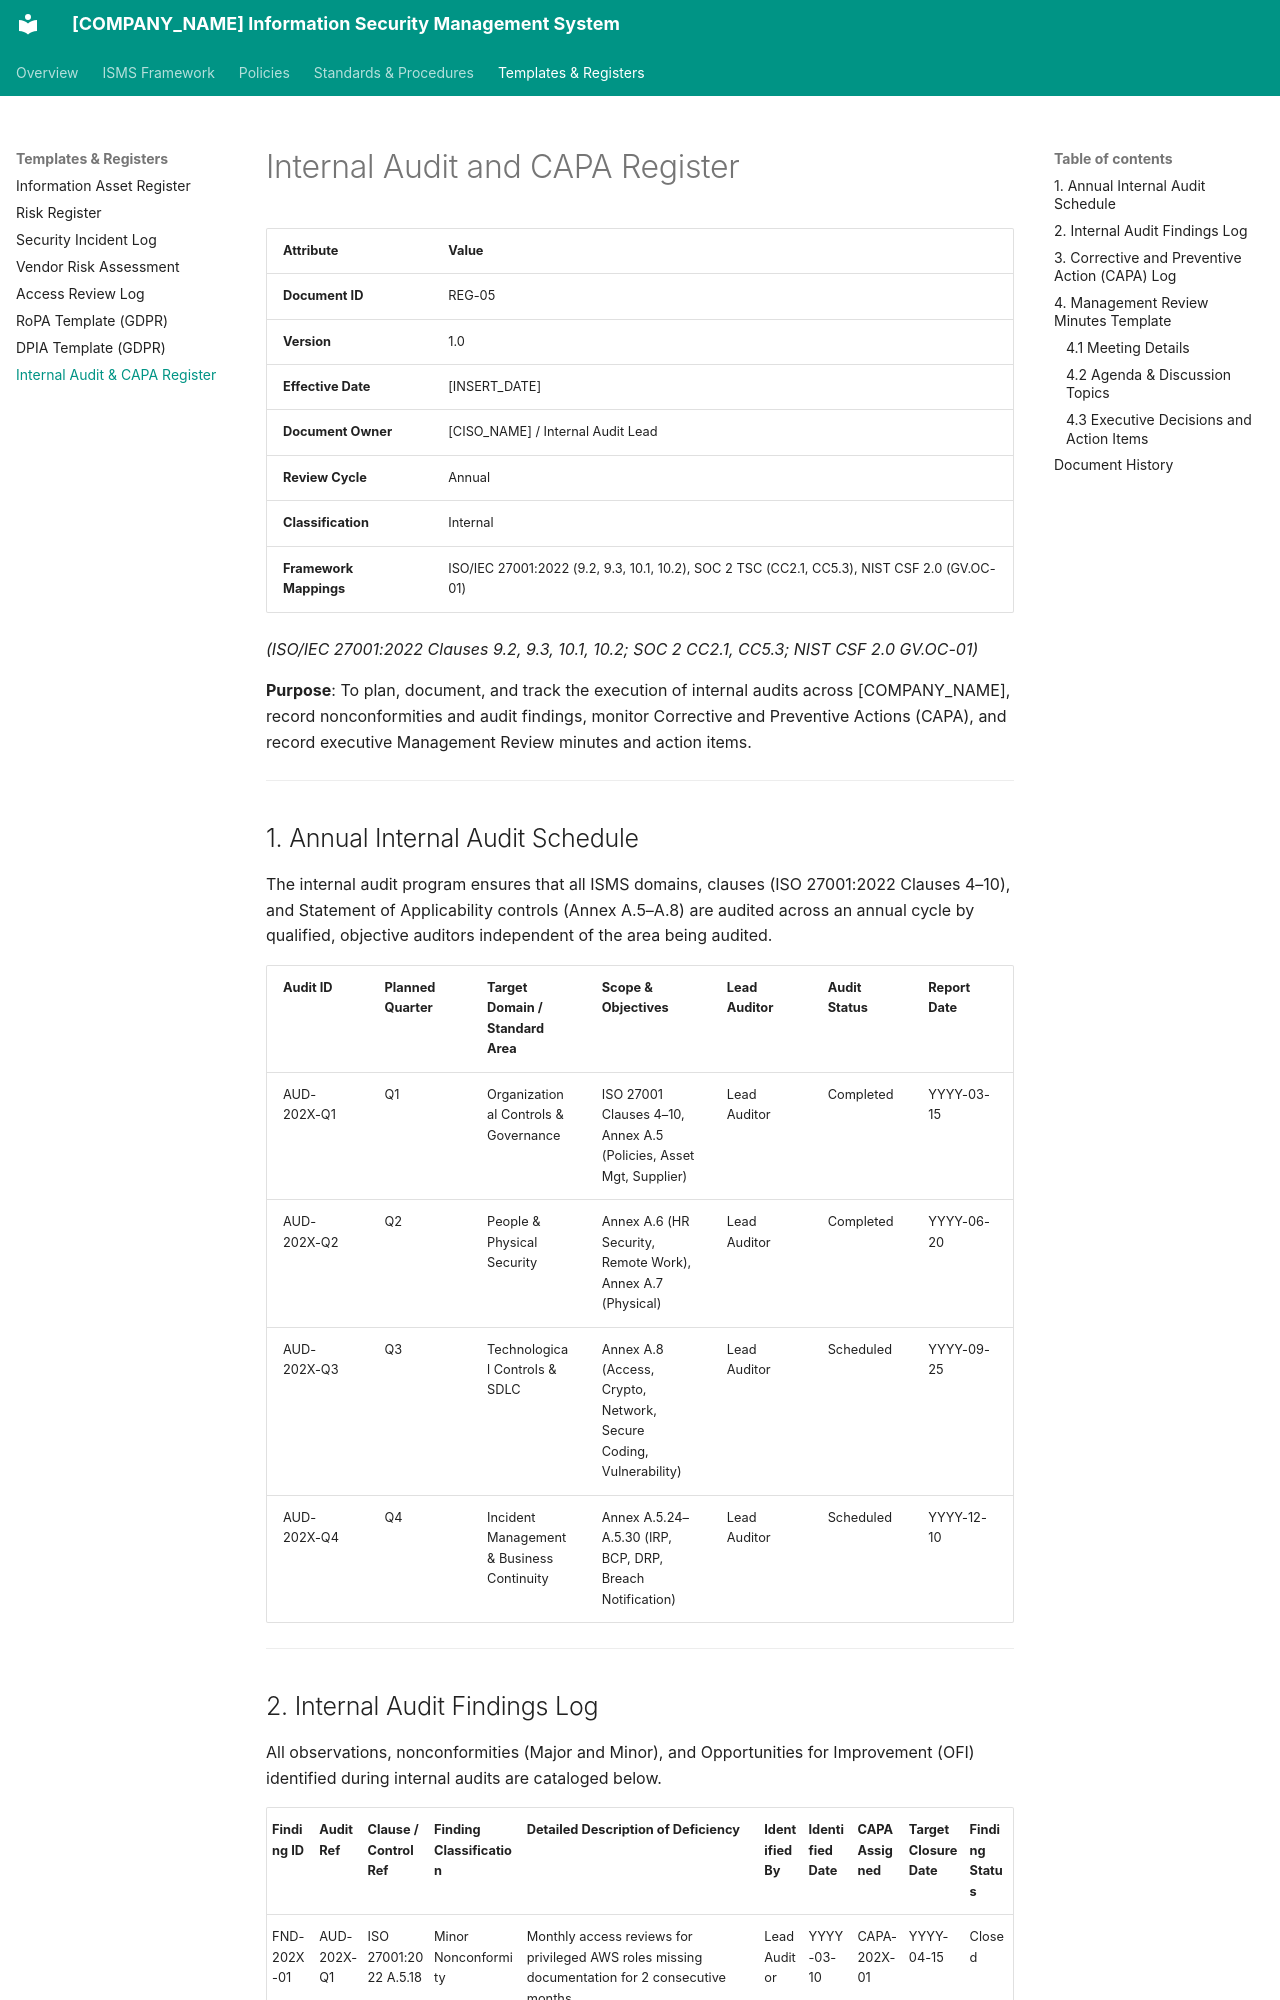

repository: craetive-australia/security-standards-template · page: 04_Templates_and_Registers/08_Internal_Audit_and_CAPA_Register/index.html · generator: mkdocs

# Internal Audit and CAPA Register

| Attribute | Value |
| :--- | :--- |
| **Document ID** | REG-05 |
| **Version** | 1.0 |
| **Effective Date** | [INSERT_DATE] |
| **Document Owner** | [CISO_NAME] / Internal Audit Lead |
| **Review Cycle** | Annual |
| **Classification** | Internal |
| **Framework Mappings** | ISO/IEC 27001:2022 (9.2, 9.3, 10.1, 10.2), SOC 2 TSC (CC2.1, CC5.3), NIST CSF 2.0 (GV.OC-01) |

*(ISO/IEC 27001:2022 Clauses 9.2, 9.3, 10.1, 10.2; SOC 2 CC2.1, CC5.3; NIST CSF 2.0 GV.OC-01)*

**Purpose**: To plan, document, and track the execution of internal audits across [COMPANY_NAME], record nonconformities and audit findings, monitor Corrective and Preventive Actions (CAPA), and record executive Management Review minutes and action items.

---

## 1. Annual Internal Audit Schedule

The internal audit program ensures that all ISMS domains, clauses (ISO 27001:2022 Clauses 4–10), and Statement of Applicability controls (Annex A.5–A.8) are audited across an annual cycle by qualified, objective auditors independent of the area being audited.

| Audit ID | Planned Quarter | Target Domain / Standard Area | Scope & Objectives | Lead Auditor | Audit Status | Report Date |
| :--- | :--- | :--- | :--- | :--- | :--- | :--- |
| AUD-202X-Q1 | Q1 | Organizational Controls & Governance | ISO 27001 Clauses 4–10, Annex A.5 (Policies, Asset Mgt, Supplier) | Lead Auditor | Completed | YYYY-03-15 |
| AUD-202X-Q2 | Q2 | People & Physical Security | Annex A.6 (HR Security, Remote Work), Annex A.7 (Physical) | Lead Auditor | Completed | YYYY-06-20 |
| AUD-202X-Q3 | Q3 | Technological Controls & SDLC | Annex A.8 (Access, Crypto, Network, Secure Coding, Vulnerability) | Lead Auditor | Scheduled | YYYY-09-25 |
| AUD-202X-Q4 | Q4 | Incident Management & Business Continuity | Annex A.5.24–A.5.30 (IRP, BCP, DRP, Breach Notification) | Lead Auditor | Scheduled | YYYY-12-10 |

---
